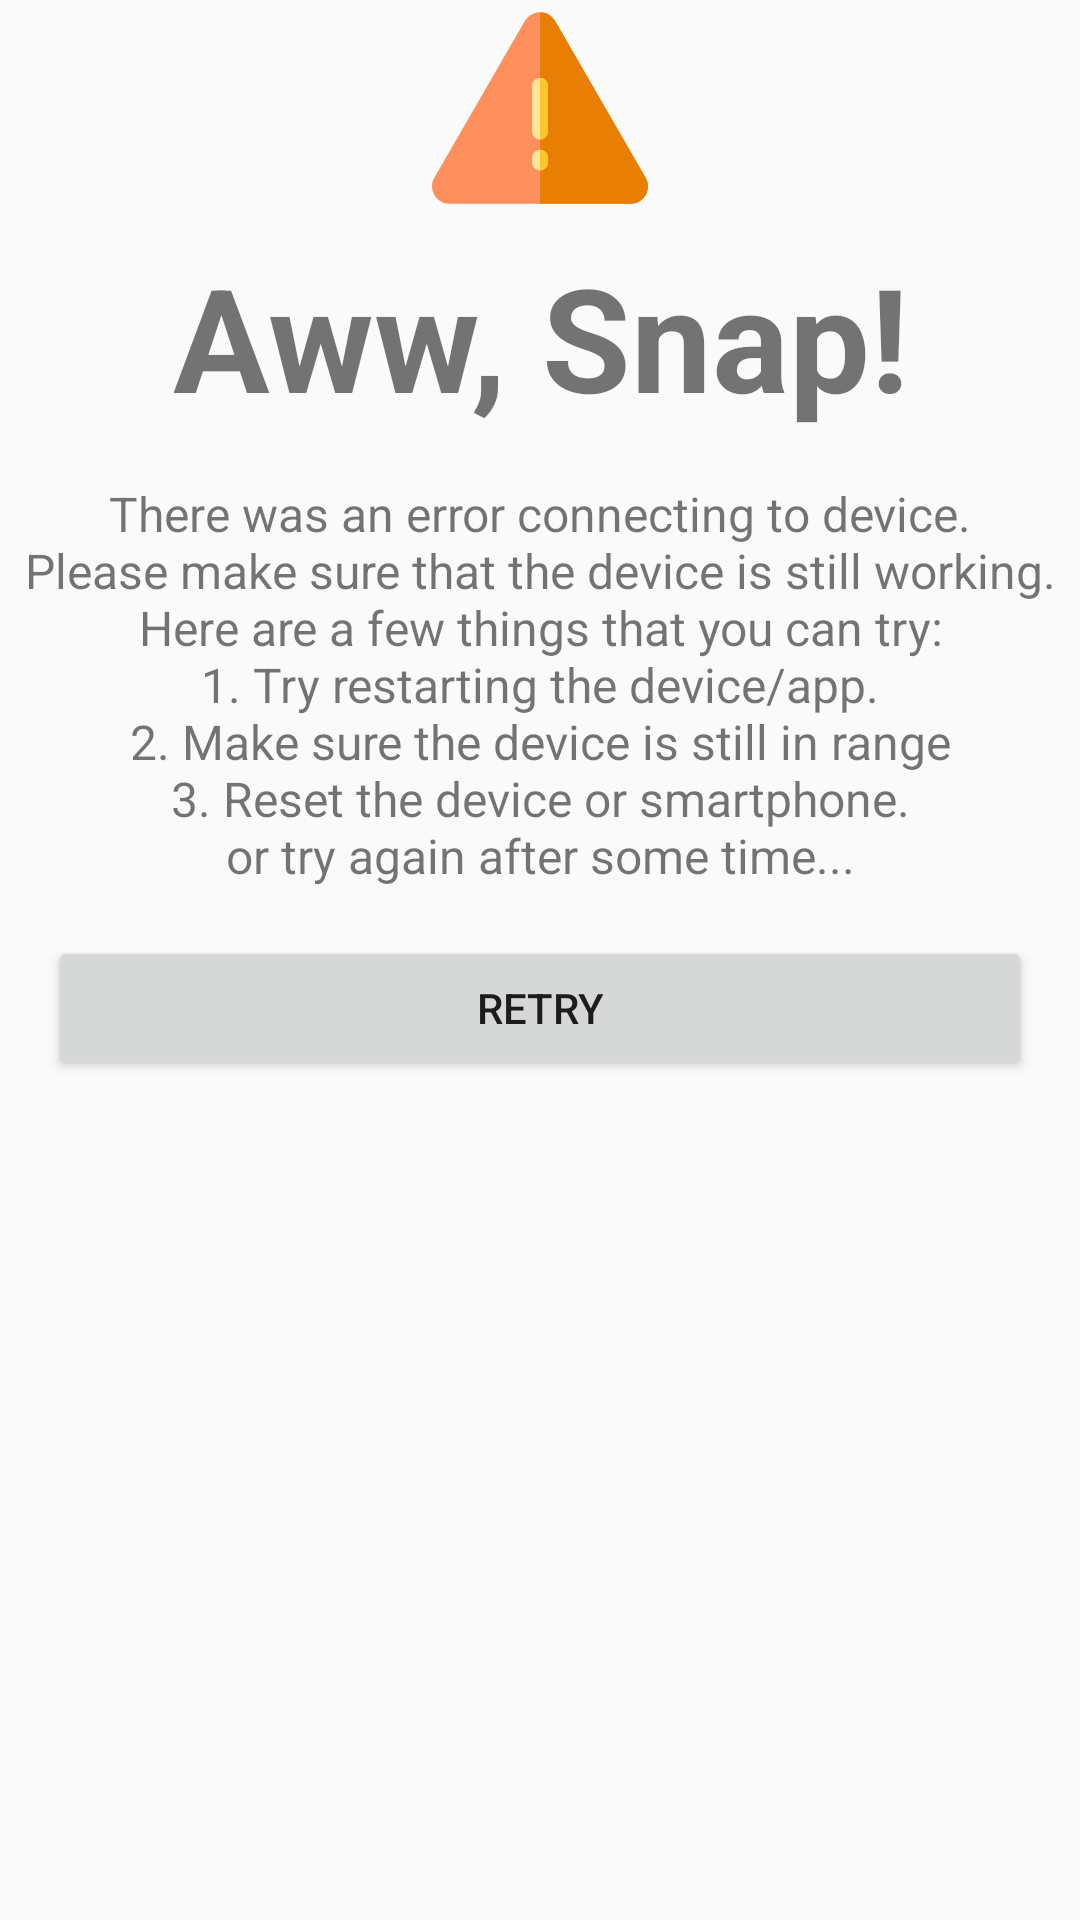

The Android layout XML behind this screen, and the referenced resources:
<!-- AndroidManifest.xml: application theme AppTheme.NoActionBar -->
<!-- res/layout/error.xml -->
<?xml version="1.0" encoding="utf-8"?>
<LinearLayout xmlns:android="http://schemas.android.com/apk/res/android"
    android:orientation="vertical" android:layout_width="match_parent"
    android:id="@+id/error_layout"
    android:layout_marginTop="100dp"
    android:layout_height="match_parent">

    <ImageView
        android:layout_height="72dp"
        android:layout_width="72dp"
        android:src="@drawable/ic_error"
        android:layout_gravity="center"/>

    <TextView
        android:layout_width="match_parent"
        android:layout_height="wrap_content"
        android:text="@string/error_header"
        android:textStyle="bold"
        android:textSize="48sp"
        android:layout_gravity="center"
        android:gravity="center"
        android:layout_marginTop="8dp"/>
    <TextView
        android:textSize="16sp"
        android:layout_marginTop="16dp"
        android:layout_width="match_parent"
        android:layout_height="wrap_content"
        android:text="@string/error_desc"
        android:layout_gravity="center"
        android:gravity="center"/>

    <Button
        android:layout_width="match_parent"
        android:layout_height="wrap_content"
        android:layout_margin="16dp"
        android:text="Retry"
        android:id="@+id/btn_retry"/>

</LinearLayout>
<!-- resources referenced by this layout -->
<resources>
  <!-- drawable ic_error (drawable) -->
  <vector android:height="24dp" android:viewportHeight="511.999"
      android:viewportWidth="511.999" android:width="24dp" xmlns:android="http://schemas.android.com/apk/res/android">
      <path android:fillColor="#FF905E" android:pathData="M470.9,483.2H41.1c-31.6,0 -51.4,-34.2 -35.6,-61.6L220.4,49.4c15.8,-27.4 55.3,-27.4 71.1,0L506.4,421.5C522.2,448.9 502.5,483.2 470.9,483.2z"/>
      <path android:fillColor="#E87E04" android:pathData="M506.4,421.5L291.6,49.4c-7.3,-12.6 -20.5,-20.5 -35.6,-20.5v454.3h214.9C502.5,483.2 522.3,448.9 506.4,421.5z"/>
      <path android:fillColor="#FFE49C" android:pathData="M256,330.5c-10.4,0 -18.8,-8.4 -18.8,-18.8v-107.9c0,-10.4 8.4,-18.8 18.8,-18.8s18.8,8.4 18.8,18.8v107.9C274.8,322.1 266.4,330.5 256,330.5z"/>
      <path android:fillColor="#FFE49C" android:pathData="M256,403.9c-10.4,0 -18.8,-8.4 -18.8,-18.8v-11.2c0,-10.4 8.4,-18.8 18.8,-18.8s18.8,8.4 18.8,18.8v11.2C274.8,395.4 266.4,403.9 256,403.9z"/>
      <path android:fillColor="#FFC72D" android:pathData="M256,185L256,185v145.5l0,0c10.4,0 18.8,-8.4 18.8,-18.8v-107.9C274.8,193.4 266.4,185 256,185z"/>
      <path android:fillColor="#FFC72D" android:pathData="M256,355L256,355v48.9l0,0c10.4,0 18.8,-8.4 18.8,-18.8v-11.2C274.8,363.4 266.4,355 256,355z"/>
  </vector>
  <string name="error_desc">There was an error connecting to device.\nPlease make sure that the device is still working.\nHere are a few things that you can try:\n1. Try restarting the device/app.\n2. Make sure the device is still in range\n3. Reset the device or smartphone.\nor try again after some time...</string>
  <string name="error_header">Aww, Snap!</string>
  <style name="AppTheme.NoActionBar">
          <item name="windowActionBar">false</item>
          <item name="windowNoTitle">true</item>
      </style>
</resources>
